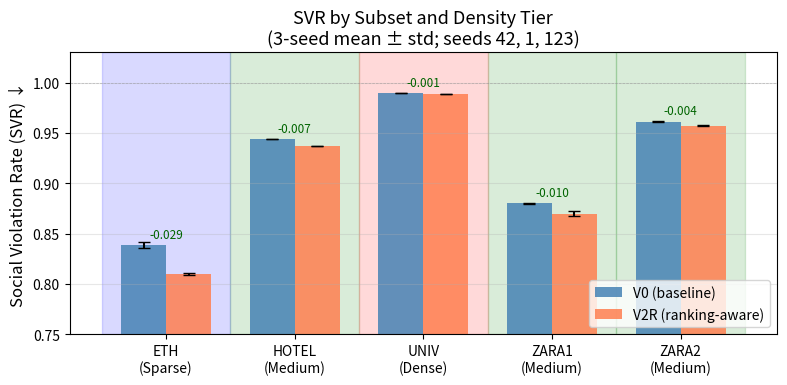

Write the Python code that produced this figure. (Note: this script raises an exception after producing the figure.)
"""
generate_figures.py
Generates fig2_svr_density.pdf and fig_supp_spsr.pdf
from verified 3-seed Session 16 results.
All numbers hardcoded from v0_multiseed_summary.json
and v2r_multiseed_summary.json — no file reads needed.
"""
import matplotlib
matplotlib.use('Agg')
import matplotlib.pyplot as plt
import numpy as np
import os

OUT = r"C:\CoopCalib\paper"

# ── Verified 3-seed numbers ─────────────────────────────────────────────────
# V0 SVR per subset (mean, std) — from v0_multiseed_summary.json
v0_svr = {
    "ETH":   (0.8384, 0.0028),
    "HOTEL": (0.9437, 0.0001),
    "UNIV":  (0.9893, 0.0001),
    "ZARA1": (0.8801, 0.0006),
    "ZARA2": (0.9613, 0.0002),
}
# V2R SVR per subset — from v2r_multiseed_summary.json
v2r_svr = {
    "ETH":   (0.8095, 0.0010),
    "HOTEL": (0.9370, 0.0003),
    "UNIV":  (0.9885, 0.0000),
    "ZARA1": (0.8699, 0.0023),
    "ZARA2": (0.9573, 0.0007),
}
# V0 SPSR per subset
v0_spsr = {
    "ETH":   (0.8178, 0.0091),
    "HOTEL": (0.9195, 0.0008),
    "UNIV":  (0.6603, 0.0008),
    "ZARA1": (0.9288, 0.0016),
    "ZARA2": (0.7694, 0.0002),
}
# V2R SPSR per subset
v2r_spsr = {
    "ETH":   (0.7894, 0.0111),
    "HOTEL": (0.9632, 0.0030),
    "UNIV":  (0.6855, 0.0151),
    "ZARA1": (0.9288, 0.0016),
    "ZARA2": (0.8599, 0.0270),
}

TIERS = {
    "ETH": "Sparse", "HOTEL": "Medium", "UNIV": "Dense",
    "ZARA1": "Medium", "ZARA2": "Medium"
}
TIER_LABELS = ["ETH\n(Sparse)", "HOTEL\n(Medium)", "UNIV\n(Dense)",
               "ZARA1\n(Medium)", "ZARA2\n(Medium)"]
SUBSETS = ["ETH", "HOTEL", "UNIV", "ZARA1", "ZARA2"]

plt.rcParams.update({
    'font.size': 11, 'axes.labelsize': 12, 'axes.titlesize': 13,
    'xtick.labelsize': 10, 'ytick.labelsize': 10,
    'figure.dpi': 150, 'savefig.dpi': 300,
})

# ── FIGURE 2: SVR by subset ─────────────────────────────────────────────────
fig, ax = plt.subplots(figsize=(8, 4))
x = np.arange(len(SUBSETS))
w = 0.35

v0_m  = [v0_svr[s][0]  for s in SUBSETS]
v0_e  = [v0_svr[s][1]  for s in SUBSETS]
v2r_m = [v2r_svr[s][0] for s in SUBSETS]
v2r_e = [v2r_svr[s][1] for s in SUBSETS]

bars0 = ax.bar(x - w/2, v0_m, w, yerr=v0_e, label='V0 (baseline)',
               color='steelblue', alpha=0.85, capsize=4, error_kw={'linewidth':1.5})
bars2 = ax.bar(x + w/2, v2r_m, w, yerr=v2r_e, label='V2R (ranking-aware)',
               color='coral', alpha=0.85, capsize=4, error_kw={'linewidth':1.5})

# Annotate delta
for i, s in enumerate(SUBSETS):
    delta = v2r_svr[s][0] - v0_svr[s][0]
    ax.text(x[i], max(v0_svr[s][0], v2r_svr[s][0]) + 0.004,
            f'{delta:+.3f}', ha='center', va='bottom', fontsize=8.5,
            color='darkred' if delta > 0 else 'darkgreen')

ax.set_xticks(x)
ax.set_xticklabels(TIER_LABELS)
ax.set_ylabel('Social Violation Rate (SVR) ↓')
ax.set_ylim(0.75, 1.03)
ax.legend(loc='lower right', fontsize=10)
ax.set_title('SVR by Subset and Density Tier\n(3-seed mean ± std; seeds 42, 1, 123)')
ax.axhline(1.0, color='gray', linewidth=0.5, linestyle='--', alpha=0.5)
ax.grid(axis='y', alpha=0.3)

# Shade by tier
tier_colors = {"Sparse": '#e8f4f8', "Medium": '#f0f8e8', "Dense": '#f8ede8'}
for i, s in enumerate(SUBSETS):
    ax.axvspan(i-0.5, i+0.5, alpha=0.15,
               color={'Sparse':'blue','Medium':'green','Dense':'red'}[TIERS[s]],
               zorder=0)

fig.tight_layout()
out2 = os.path.join(OUT, "fig2_svr_density.pdf")
fig.savefig(out2, bbox_inches='tight')
print(f"Saved: {out2}")
plt.close()

# ── FIGURE 3: SPSR by subset ─────────────────────────────────────────────────
fig, ax = plt.subplots(figsize=(8, 4))

v0_m  = [v0_spsr[s][0]  for s in SUBSETS]
v0_e  = [v0_spsr[s][1]  for s in SUBSETS]
v2r_m = [v2r_spsr[s][0] for s in SUBSETS]
v2r_e = [v2r_spsr[s][1] for s in SUBSETS]

ax.bar(x - w/2, v0_m, w, yerr=v0_e, label='V0 (baseline)',
       color='steelblue', alpha=0.85, capsize=4, error_kw={'linewidth':1.5})
ax.bar(x + w/2, v2r_m, w, yerr=v2r_e, label='V2R (ranking-aware)',
       color='coral', alpha=0.85, capsize=4, error_kw={'linewidth':1.5})

for i, s in enumerate(SUBSETS):
    delta = v2r_spsr[s][0] - v0_spsr[s][0]
    ax.text(x[i], max(v0_spsr[s][0], v2r_spsr[s][0]) + 0.008,
            f'{delta:+.3f}', ha='center', va='bottom', fontsize=8.5,
            color='darkgreen' if delta > 0 else 'darkred')

ax.set_xticks(x)
ax.set_xticklabels(TIER_LABELS)
ax.set_ylabel('Safe Planning Success Rate (SPSR) ↑')
ax.set_ylim(0.55, 1.06)
ax.legend(loc='lower right', fontsize=10)
ax.set_title('SPSR by Subset and Density Tier\n(3-seed mean ± std; seeds 42, 1, 123)')
ax.grid(axis='y', alpha=0.3)

for i, s in enumerate(SUBSETS):
    ax.axvspan(i-0.5, i+0.5, alpha=0.15,
               color={'Sparse':'blue','Medium':'green','Dense':'red'}[TIERS[s]],
               zorder=0)

fig.tight_layout()
out3 = os.path.join(OUT, "fig_supp_spsr.pdf")
fig.savefig(out3, bbox_inches='tight')
print(f"Saved: {out3}")
plt.close()

print("\nBoth figures saved. Copy to C:\\CoopCalib\\paper\\ before compiling.")
